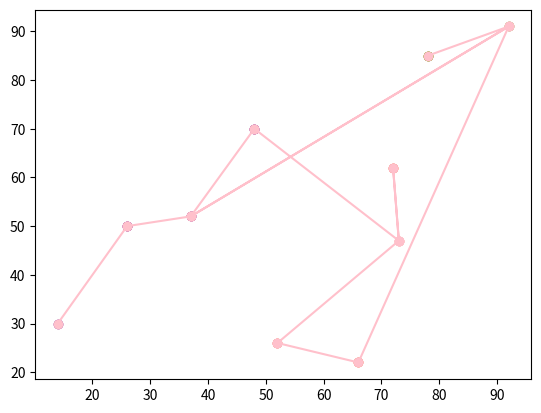

The script that saved this image:
import random
import matplotlib.pyplot as plt
import numpy as num

class P:
    def __init__(self, x, y):
        self.x = x
        self.y = y
        self.vertex_set = set()
        self.cluster = None

n = 10
points = [P(random.randint(1, 100), random.randint(1, 100)) for i in range(n)]

colors = ['purple', 'salmon', 'olive', 'seagreen', 'thistle', 'lightpink']

def leng(x1, y1, x2, y2):
    return num.sqrt(pow((x1 - x2), 2) + pow((y1 - y2), 2))

def SubMinDist(current, points):
    min_dist = None
    next = None
    for point in points:
        if point == current:
            continue
        candidate_dist = leng(current.x, current.y, point.x, point.y)
        if min_dist is None or candidate_dist < min_dist:
            next = point
            min_dist = candidate_dist
    return next

def MinDist(points):
    min_dist = None
    start = None
    neigh = None
    for point in points:
        next = SubMinDist(point, points)
        dist_tonext = leng(next.x, next.y, point.x, point.y)
        if min_dist is None or min_dist > dist_tonext:
            min_dist = dist_tonext
            start = point
            neigh = next
    start.vertex_set.add(neigh)
    neigh.vertex_set.add(start)
    return start


def CreateMinTree(points):
    now = MinDist(points)
    neigh = next(iter(now.vertex_set))
    pres_p = set()
    extra_p = set(points)
    pres_p.update([now, neigh])
    extra_p.remove(now)
    extra_p.remove(neigh)
    for extra in extra_p:
        new_neigh = SubMinDist(extra, pres_p)
        extra.vertex_set.add(new_neigh)
        new_neigh.vertex_set.add(extra)
        pres_p.add(extra)


def DeleteExtra(points, k):
    k -= 1
    distance_list = []
    used = set()
    for point in points:
        if used.__contains__(point):
            continue
        queue = [point]
        while len(queue) > 0:
            v = queue.pop(0)
            used.add(v)
            for vertex in v.vertex_set:
                if not used.__contains__(vertex):
                    distance_list.append(leng(v.x, v.y, vertex.x, vertex.y))
                    queue.append(vertex)
    distance_list.sort(reverse=True)
    for i in range(k):
        is_deleted = False
        for point in points:
            if is_deleted:
                break
            for neighbour in point.vertex_set:
                if leng(neighbour.x, neighbour.y, point.x, point.y) == distance_list[i]:
                    neighbour.vertex_set.remove(point)
                    point.vertex_set.remove(neighbour)
                    is_deleted = True
                    break


def ShowMinTree(points, save):
    used = set()
    x = []
    y = []
    now = [points[0]]
    while len(now) > 0:
        v = now.pop(len(now) - 1)
        if used.__contains__(v):
            continue
        used.add(v)
        for top in v.vertex_set:
            if used.__contains__(top):
                continue
            x.append(v.x)
            y.append(v.y)
            x.append(top.x)
            y.append(top.y)
            now.append(top)
    plt.plot(x, y, color="pink", marker="o")
    plt.show()

def Charts(points, save):
    clust = -1
    used = set()
    for point in points:
        if used.__contains__(point):
            continue
        clust += 1
        color = colors[clust]
        queue = [point]
        while len(queue) > 0:
            v = queue.pop(0)
            plt.scatter(v.x, v.y, color=color)
            used.add(v)
            for vertex in v.vertex_set:
                if not used.__contains__(vertex):
                    plt.scatter(vertex.x, vertex.y, color=color)
                    queue.append(vertex)
    plt.show()


CreateMinTree(points)
ShowMinTree(points, True)
DeleteExtra(points, 3)
Charts(points, True)
